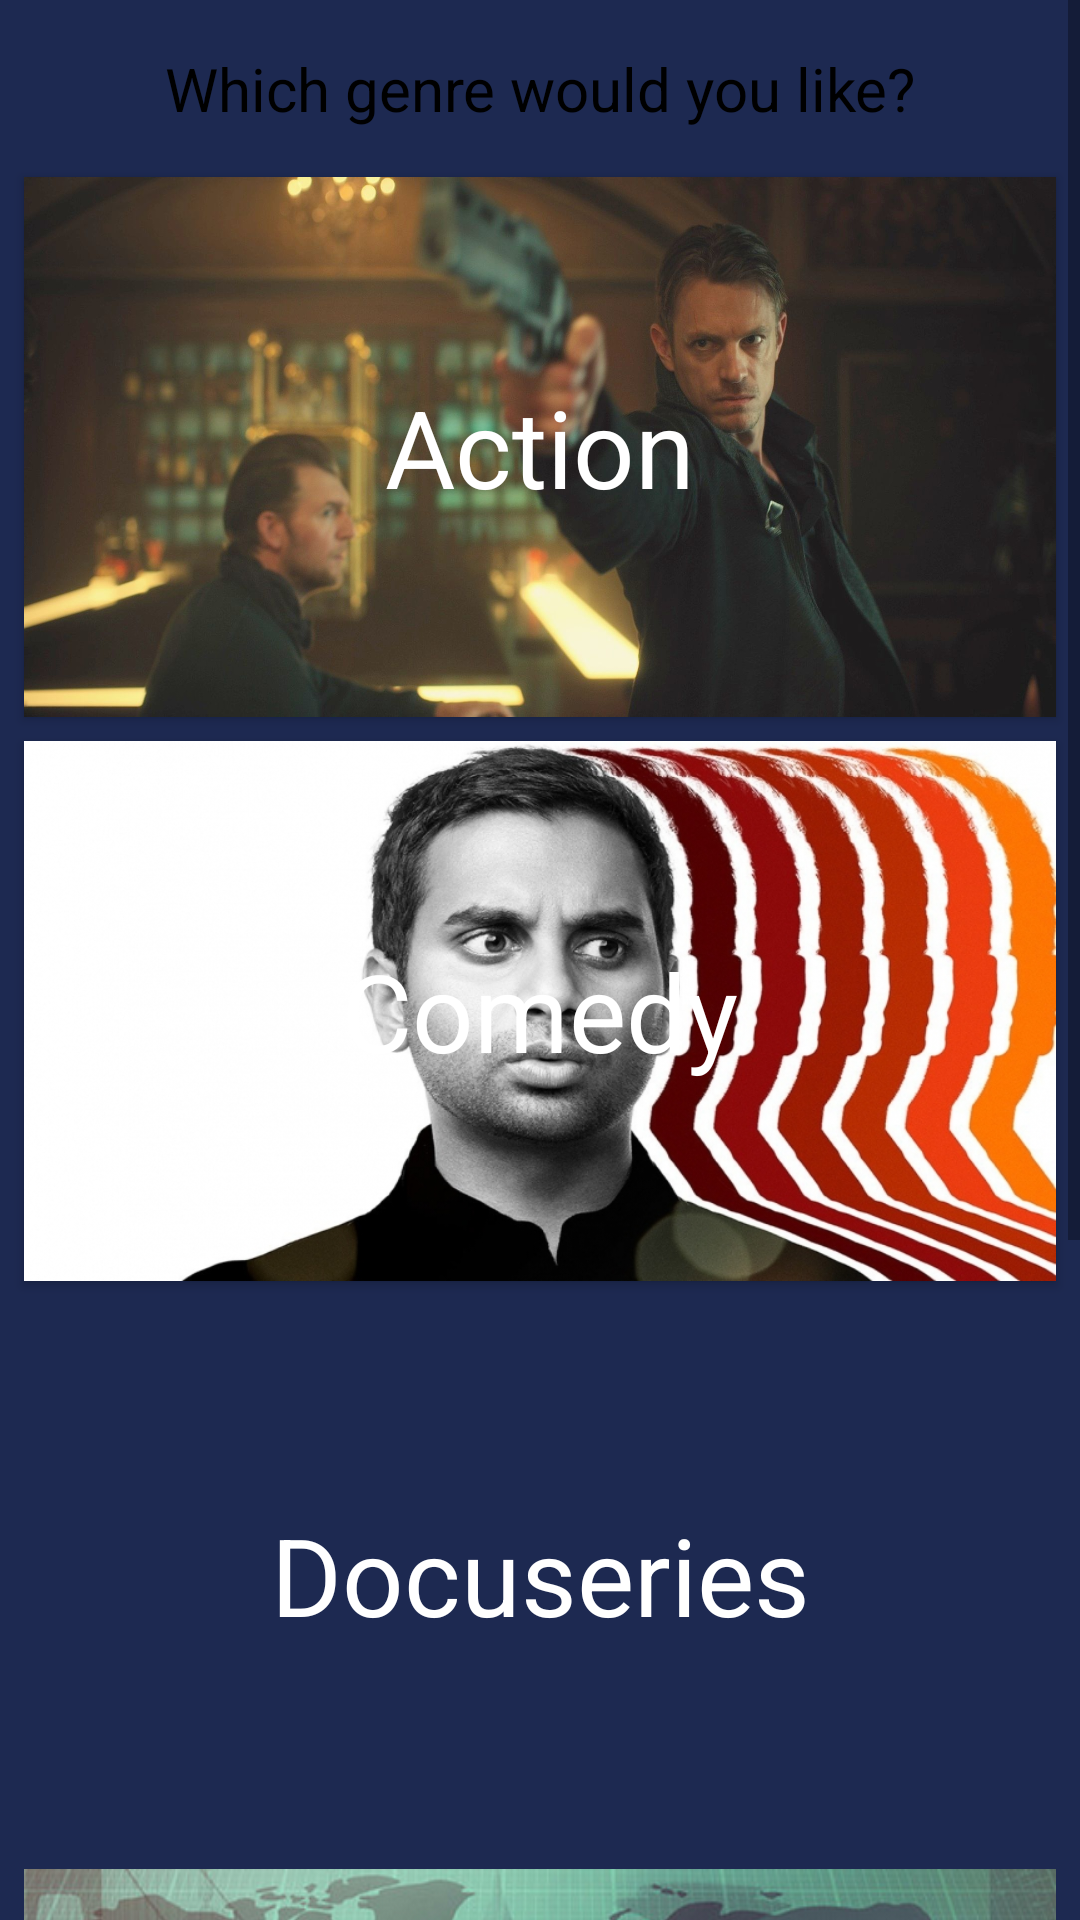

Layout XML and referenced resources for this Android screen:
<!-- AndroidManifest.xml: application theme AppTheme -->
<!-- res/layout/activity_tvseries2.xml -->
<?xml version="1.0" encoding="utf-8"?>

<ScrollView xmlns:android="http://schemas.android.com/apk/res/android"
    xmlns:app="http://schemas.android.com/apk/res-auto"
    xmlns:tools="http://schemas.android.com/tools"
    android:layout_width="match_parent"
    android:layout_height="match_parent"
    tools:context=".tvseries2">

    <LinearLayout
        android:layout_width="match_parent"
        android:layout_height="wrap_content"
        android:orientation="vertical">

    <TextView
        android:id="@+id/genre"
        android:layout_width="match_parent"
        android:layout_height="wrap_content"
        android:layout_marginTop="16dp"
        android:background="#00000000"
        android:gravity="center"
        android:textColor="#000000"
        android:textSize="20sp"
        app:fontFamily="sans-serif"
        android:text="@string/which_genre_would_you_like"
        app:layout_constraintEnd_toEndOf="parent"
        app:layout_constraintStart_toStartOf="parent"
        app:layout_constraintTop_toTopOf="parent" />

    <Button
        android:id="@+id/action"
        android:layout_width="match_parent"
        android:layout_height="180dp"
        android:layout_marginStart="8dp"
        android:onClick="sendMessage"
        android:layout_marginLeft="8dp"
        android:layout_marginTop="16dp"
        android:layout_marginEnd="8dp"
        android:layout_marginRight="8dp"
        android:background="@drawable/tvseriesaction"
        android:gravity="center"
        android:hapticFeedbackEnabled="true"
        android:text="@string/action"
        android:textAllCaps="false"
        android:textColor="#FFFFFF"
        android:textSize="36sp"
        android:typeface="sans"
        app:layout_constraintEnd_toEndOf="parent"
        app:layout_constraintHorizontal_bias="0.0"
        app:layout_constraintStart_toStartOf="parent"
        app:layout_constraintTop_toBottomOf="@+id/genre" />

    <Button
        android:id="@+id/comedy"
        android:layout_width="match_parent"
        android:layout_height="180dp"
        android:layout_marginStart="8dp"
        android:layout_marginLeft="8dp"
        android:onClick="sendMessage2"
        android:layout_marginTop="8dp"
        android:layout_marginEnd="8dp"
        android:layout_marginRight="8dp"
        android:background="@drawable/tvseriescomedy"
        android:gravity="center"
        android:hapticFeedbackEnabled="true"
        android:text="@string/comedy"
        android:textAllCaps="false"
        android:textColor="#FFFFFF"
        android:textSize="36sp"
        android:typeface="sans"
        app:layout_constraintEnd_toEndOf="parent"
        app:layout_constraintHorizontal_bias="0.0"
        app:layout_constraintStart_toStartOf="parent"
        app:layout_constraintTop_toBottomOf="@+id/action" />

    <Button
        android:id="@+id/docuseries"
        android:layout_width="match_parent"
        android:layout_height="180dp"
        android:layout_marginStart="8dp"
        android:layout_marginLeft="8dp"
        android:layout_marginTop="8dp"
        android:layout_marginEnd="8dp"
        android:onClick="sendMessage3"
        android:layout_marginRight="8dp"
        android:background="@drawable/tvseriesdocuseries"
        android:gravity="center"
        android:hapticFeedbackEnabled="true"
        android:text="@string/docuseries"
        android:textAllCaps="false"
        android:textColor="#FFFFFF"
        android:textSize="36sp"
        android:typeface="sans"
        app:layout_constraintEnd_toEndOf="parent"
        app:layout_constraintHorizontal_bias="0.0"
        app:layout_constraintStart_toStartOf="parent"
        app:layout_constraintTop_toBottomOf="@+id/comedy" />

    <Button
        android:id="@+id/drama"
        android:layout_width="match_parent"
        android:layout_height="180dp"
        android:layout_marginStart="8dp"
        android:layout_marginLeft="8dp"
        android:layout_marginTop="8dp"
        android:layout_marginEnd="8dp"
        android:layout_marginRight="8dp"
        android:onClick="sendMessage4"
        android:background="@drawable/tvseriesdrama"
        android:gravity="center"
        android:hapticFeedbackEnabled="true"
        android:text="@string/drama"
        android:textAllCaps="false"
        android:textColor="#FFFFFF"
        android:textSize="36sp"
        android:typeface="sans"
        app:layout_constraintEnd_toEndOf="parent"
        app:layout_constraintHorizontal_bias="0.0"
        app:layout_constraintStart_toStartOf="parent"
        app:layout_constraintTop_toBottomOf="@+id/docuseries" />

    <Button
        android:id="@+id/sciencefiction"
        android:layout_width="match_parent"
        android:layout_height="180dp"
        android:layout_marginStart="8dp"
        android:layout_marginLeft="8dp"
        android:layout_marginTop="8dp"
        android:layout_marginEnd="8dp"
        android:layout_marginRight="8dp"
        android:onClick="sendMessage5"
        android:background="@drawable/tvseriesscifi"
        android:gravity="center"
        android:hapticFeedbackEnabled="true"
        android:text="@string/sci_fi"
        android:textAllCaps="false"
        android:textColor="#FFFFFF"
        android:textSize="36sp"
        android:typeface="sans"
        app:layout_constraintEnd_toEndOf="parent"
        app:layout_constraintHorizontal_bias="0.0"
        app:layout_constraintStart_toStartOf="parent"
        app:layout_constraintTop_toBottomOf="@+id/drama" />
    </LinearLayout>
</ScrollView>
<!-- resources referenced by this layout -->
<resources>
  <!-- drawable tvseriesaction: jpeg bitmap (drawable-v24, 138118 bytes) -->
  <!-- drawable tvseriescomedy: jpg bitmap (drawable-v24, 249518 bytes) -->
  <!-- drawable tvseriesdrama: png bitmap (drawable-v24, 365567 bytes) -->
  <string name="action">Action</string>
  <string name="comedy">Comedy</string>
  <string name="docuseries">Docuseries</string>
  <string name="drama">Drama</string>
  <string name="sci_fi">Science Fiction</string>
  <string name="which_genre_would_you_like">Which genre would you like?</string>
  <style name="AppTheme" parent="Theme.AppCompat.Light.DarkActionBar">
          
          <item name="android:windowBackground">@color/activityBackground</item>
          <item name="colorPrimary">@color/colorPrimary</item>
          <item name="colorPrimaryDark">@color/colorPrimaryDark</item>
          <item name="colorAccent">@color/colorAccent</item>
      </style>
  <color name="activityBackground">#1D2951</color>
  <color name="colorPrimary">#0E4D92</color>
  <color name="colorPrimaryDark">#1D2951</color>
  <color name="colorAccent">#0E4D92</color>
</resources>
